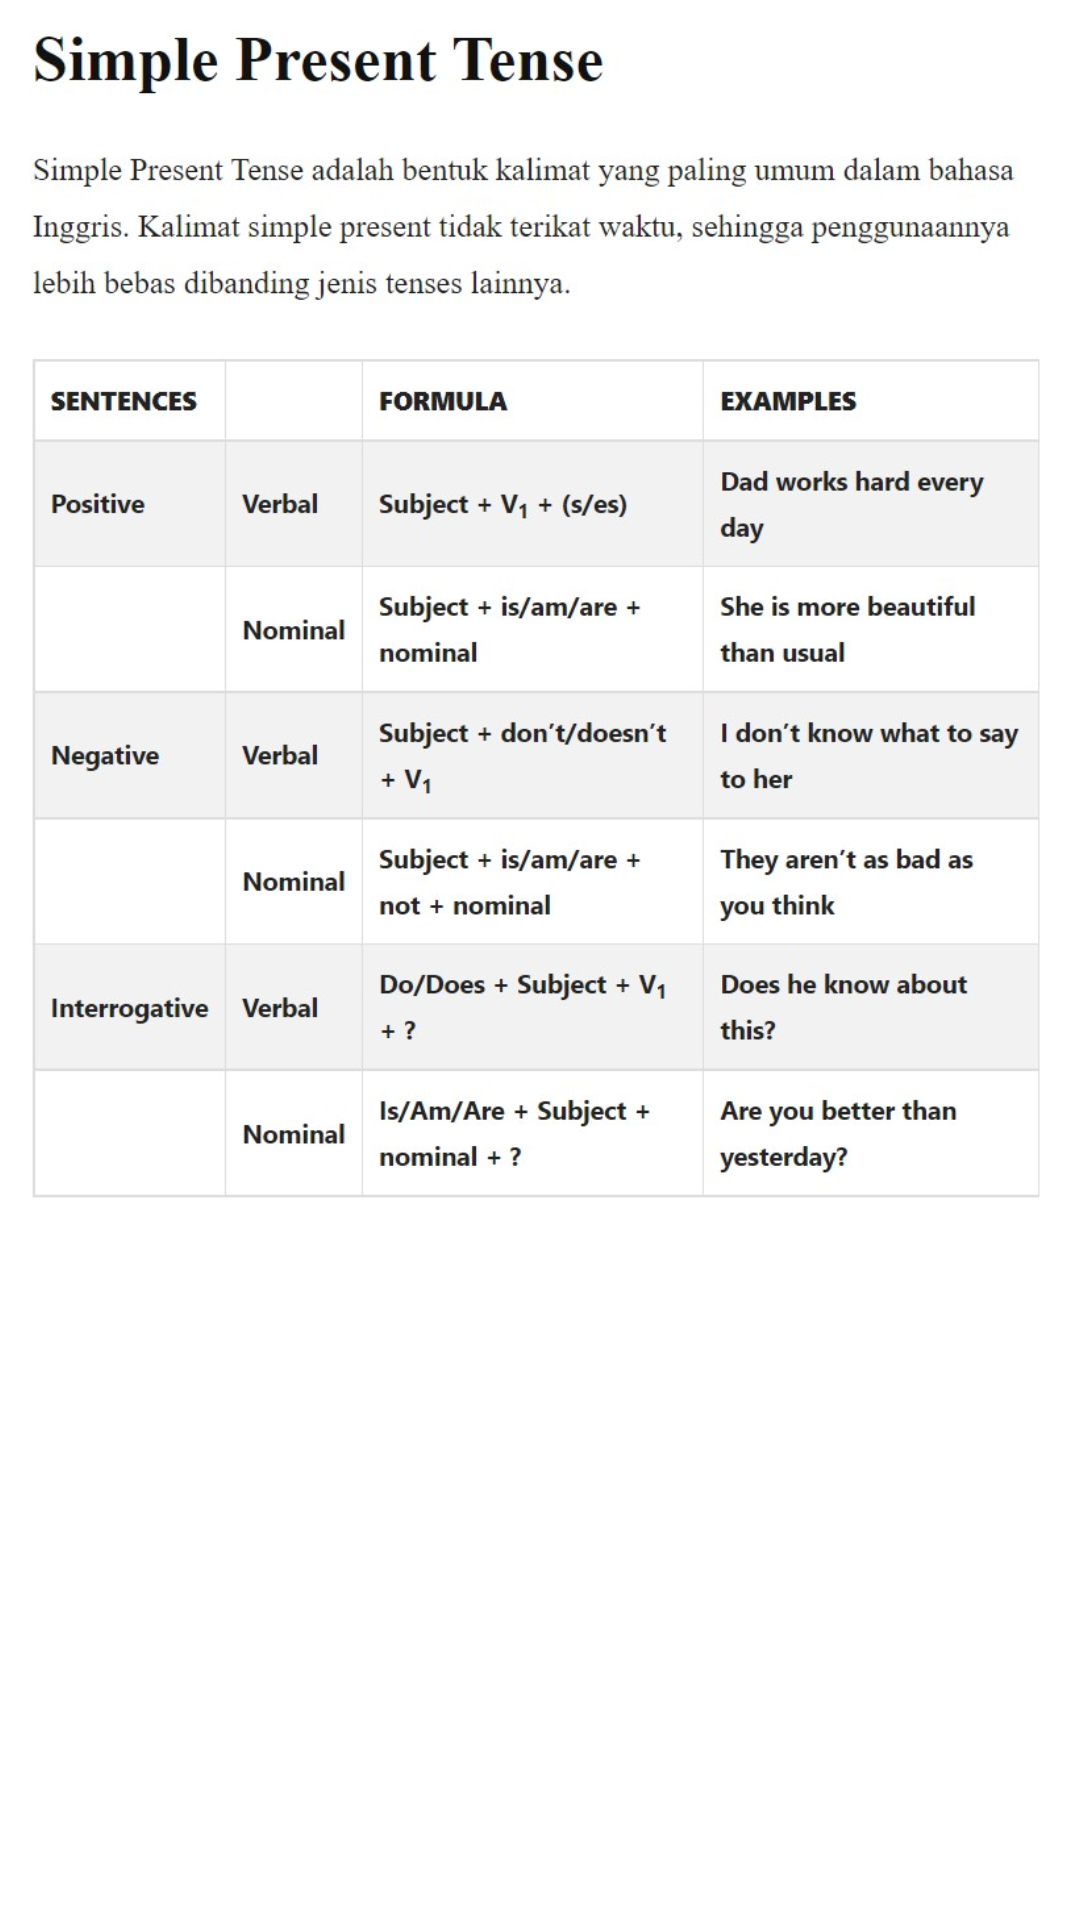

Here is an Android app screen rendered from its layout file. Give the layout XML and the strings, colors and styles it references.
<!-- AndroidManifest.xml: application theme Theme.16RumusTensesInggris -->
<!-- res/layout/activity_rumus1.xml -->
<?xml version="1.0" encoding="utf-8"?>
<RelativeLayout xmlns:android="http://schemas.android.com/apk/res/android"
    xmlns:app="http://schemas.android.com/apk/res-auto"
    xmlns:tools="http://schemas.android.com/tools"
    android:layout_width="match_parent"
    android:layout_height="match_parent"
    tools:context=".Rumus1">

    <ImageView
        android:layout_width="wrap_content"
        android:layout_height="wrap_content"
        android:layout_marginTop="10dp"
        android:layout_marginLeft="10dp"
        android:layout_marginRight="10dp"
        android:scaleType="fitStart"
        android:src="@drawable/rumus1" />

</RelativeLayout>
<!-- resources referenced by this layout -->
<resources>
  <!-- drawable rumus1: jpg bitmap (drawable, 127216 bytes) -->
  <style name="Theme.16RumusTensesInggris" parent="Theme.MaterialComponents.DayNight.DarkActionBar">
          
          <item name="colorPrimary">@color/purple_500</item>
          <item name="colorPrimaryVariant">@color/purple_700</item>
          <item name="colorOnPrimary">@color/white</item>
          
          <item name="colorSecondary">@color/teal_200</item>
          <item name="colorSecondaryVariant">@color/teal_700</item>
          <item name="colorOnSecondary">@color/black</item>
          
          <item name="android:statusBarColor" tools:targetApi="l">?attr/colorPrimaryVariant</item>
          
      </style>
  <color name="purple_500">#FF03DAC5</color> //ini main color
  <color name="purple_700">#FF3700B3</color>
  <color name="white">#FFFFFFFF</color>
  <color name="teal_200">#FF03DAC5</color>
  <color name="teal_700">#FF018786</color>
  <color name="black">#FF000000</color>
</resources>
